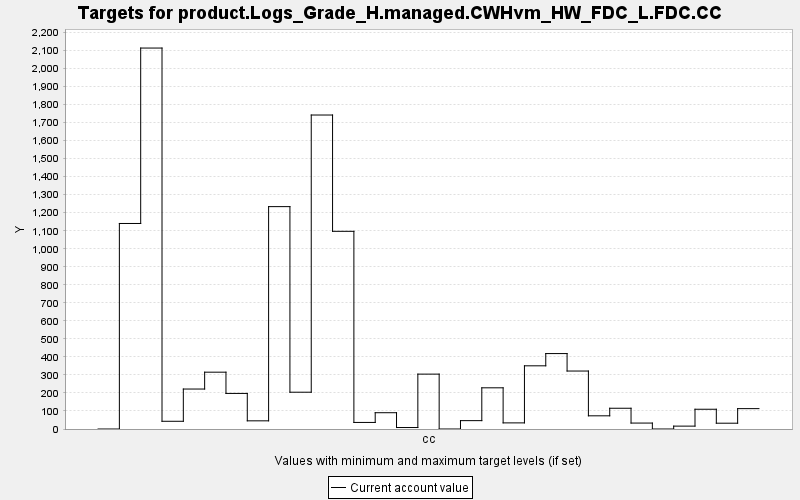

The data file committed next to this chart (first rows):
TARGET, PERIOD, YEAR, PERIODWIDTH, MINIMUM, MAXIMUM, MINWEIGHT, MAXWEIGHT, CURRENT, SUMMARY
product.Logs_Grade_H.managed.CWHvm_HW_FD…, 0, 0, 10.0, 0.0, 10000, 1.0, 1.0, 0.0, 0.0
product.Logs_Grade_H.managed.CWHvm_HW_FD…, 1, 10, 10.0, 0.0, 10000, 1.0, 1.0, 1140, 0.0
product.Logs_Grade_H.managed.CWHvm_HW_FD…, 2, 20, 10.0, 0.0, 10000, 1.0, 1.0, 2114, 0.0
product.Logs_Grade_H.managed.CWHvm_HW_FD…, 3, 30, 10.0, 0.0, 10000, 1.0, 1.0, 42.85, 0.0
product.Logs_Grade_H.managed.CWHvm_HW_FD…, 4, 40, 10.0, 0.0, 10000, 1.0, 1.0, 221.8, 0.0
product.Logs_Grade_H.managed.CWHvm_HW_FD…, 5, 50, 10.0, 0.0, 10000, 1.0, 1.0, 315.3, 0.0
product.Logs_Grade_H.managed.CWHvm_HW_FD…, 6, 60, 10.0, 0.0, 10000, 1.0, 1.0, 197.4, 0.0
product.Logs_Grade_H.managed.CWHvm_HW_FD…, 7, 70, 10.0, 0.0, 10000, 1.0, 1.0, 45.32, 0.0
product.Logs_Grade_H.managed.CWHvm_HW_FD…, 8, 80, 10.0, 0.0, 10000, 1.0, 1.0, 1234, 0.0
product.Logs_Grade_H.managed.CWHvm_HW_FD…, 9, 90, 10.0, 0.0, 10000, 1.0, 1.0, 204.1, 0.0
product.Logs_Grade_H.managed.CWHvm_HW_FD…, 10, 100, 10.0, 0.0, 10000, 1.0, 1.0, 1742, 0.0
product.Logs_Grade_H.managed.CWHvm_HW_FD…, 11, 110, 10.0, 0.0, 10000, 1.0, 1.0, 1097, 0.0
product.Logs_Grade_H.managed.CWHvm_HW_FD…, 12, 120, 10.0, 0.0, 10000, 1.0, 1.0, 36.42, 0.0
product.Logs_Grade_H.managed.CWHvm_HW_FD…, 13, 130, 10.0, 0.0, 10000, 1.0, 1.0, 90.35, 0.0
product.Logs_Grade_H.managed.CWHvm_HW_FD…, 14, 140, 10.0, 0.0, 10000, 1.0, 1.0, 8.178, 0.0
product.Logs_Grade_H.managed.CWHvm_HW_FD…, 15, 150, 10.0, 0.0, 10000, 1.0, 1.0, 304.5, 0.0
product.Logs_Grade_H.managed.CWHvm_HW_FD…, 16, 160, 10.0, 0.0, 10000, 1.0, 1.0, 0.0, 0.0
product.Logs_Grade_H.managed.CWHvm_HW_FD…, 17, 170, 10.0, 0.0, 10000, 1.0, 1.0, 46.39, 0.0
product.Logs_Grade_H.managed.CWHvm_HW_FD…, 18, 180, 10.0, 0.0, 10000, 1.0, 1.0, 228.5, 0.0
product.Logs_Grade_H.managed.CWHvm_HW_FD…, 19, 190, 10.0, 0.0, 10000, 1.0, 1.0, 33.94, 0.0
product.Logs_Grade_H.managed.CWHvm_HW_FD…, 20, 200, 10.0, 0.0, 10000, 1.0, 1.0, 350.6, 0.0
product.Logs_Grade_H.managed.CWHvm_HW_FD…, 21, 210, 10.0, 0.0, 10000, 1.0, 1.0, 418.5, 0.0
product.Logs_Grade_H.managed.CWHvm_HW_FD…, 22, 220, 10.0, 0.0, 10000, 1.0, 1.0, 321.6, 0.0
product.Logs_Grade_H.managed.CWHvm_HW_FD…, 23, 230, 10.0, 0.0, 10000, 1.0, 1.0, 73.16, 0.0
product.Logs_Grade_H.managed.CWHvm_HW_FD…, 24, 240, 10.0, 0.0, 10000, 1.0, 1.0, 115.1, 0.0
product.Logs_Grade_H.managed.CWHvm_HW_FD…, 25, 250, 10.0, 0.0, 10000, 1.0, 1.0, 32.94, 0.0
product.Logs_Grade_H.managed.CWHvm_HW_FD…, 26, 260, 10.0, 0.0, 10000, 1.0, 1.0, 0.0, 0.0
product.Logs_Grade_H.managed.CWHvm_HW_FD…, 27, 270, 10.0, 0.0, 10000, 1.0, 1.0, 15.99, 0.0
product.Logs_Grade_H.managed.CWHvm_HW_FD…, 28, 280, 10.0, 0.0, 10000, 1.0, 1.0, 109.6, 0.0
product.Logs_Grade_H.managed.CWHvm_HW_FD…, 29, 290, 10.0, 0.0, 10000, 1.0, 1.0, 32.19, 0.0
product.Logs_Grade_H.managed.CWHvm_HW_FD…, 30, 300, 10.0, 0.0, 10000, 1.0, 1.0, 113, 0.0
